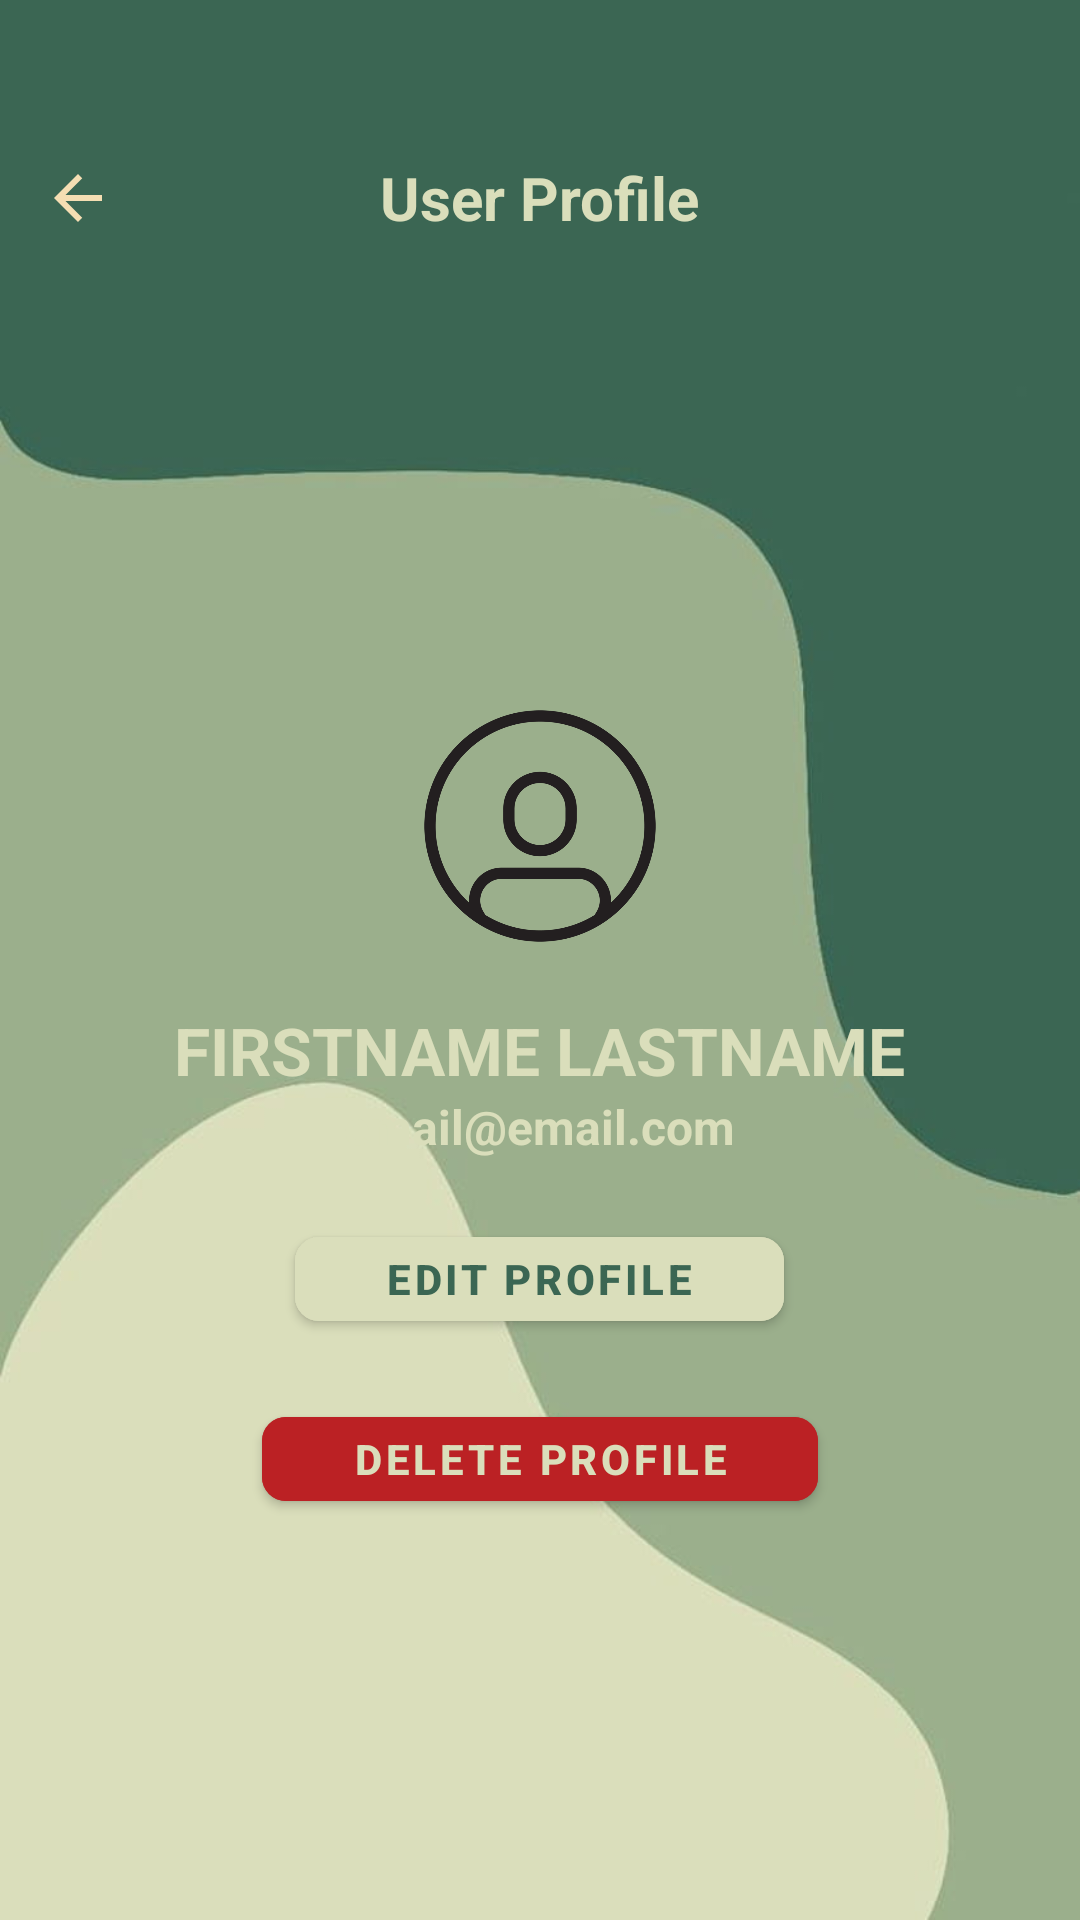

This screen was rendered from an Android layout file. Write that file and the resources it references.
<!-- AndroidManifest.xml: application theme Theme.Detectify -->
<!-- res/layout/activity_user_profile.xml -->
<?xml version="1.0" encoding="utf-8"?>
<LinearLayout xmlns:android="http://schemas.android.com/apk/res/android"
    xmlns:app="http://schemas.android.com/apk/res-auto"
    xmlns:tools="http://schemas.android.com/tools"
    android:layout_width="match_parent"
    android:layout_height="match_parent"
    android:orientation="vertical"
    android:background="@drawable/wheat_bck_01"
    tools:context=".DashboardFeaturesActivity.UserProfileActivity">
    
    <RelativeLayout
        android:layout_width="match_parent"
        android:layout_height="wrap_content"
        android:layout_marginTop="40dp">

        <ImageButton
            android:id="@+id/backB"
            android:layout_width="wrap_content"
            android:layout_height="wrap_content"
            android:padding="14dp"
            android:background="?attr/selectableItemBackground"
            android:src="@drawable/baseline_arrow_back_24" />

        <TextView
            android:layout_width="wrap_content"
            android:layout_height="wrap_content"
            android:text="User Profile"
            android:layout_centerInParent="true"
            android:textColor="@color/wheat_color"
            android:textSize="20sp"
            android:textStyle="bold" />

    </RelativeLayout>

    <LinearLayout
        android:layout_width="match_parent"
        android:layout_height="match_parent"
        android:gravity="center">

        <ScrollView
            android:layout_width="match_parent"
            android:layout_height="wrap_content">

            <LinearLayout
                android:layout_width="match_parent"
                android:layout_height="wrap_content"
                android:orientation="vertical">

                <ImageView
                    android:layout_width="100dp"
                    android:layout_height="100dp"
                    android:layout_gravity="center"
                    android:src="@drawable/user_profile" />

                <TextView
                    android:id="@+id/textView1"
                    android:layout_width="wrap_content"
                    android:layout_height="wrap_content"
                    android:text="FIRSTNAME LASTNAME"
                    android:layout_gravity="center"
                    android:layout_marginTop="10dp"
                    android:textAllCaps="true"
                    android:textColor="@color/wheat_color"
                    android:textSize="22sp"
                    android:textStyle="bold" />

                <TextView
                    android:id="@+id/textView2"
                    android:layout_width="wrap_content"
                    android:layout_height="wrap_content"
                    android:text="email@email.com"
                    android:layout_gravity="center"
                    android:textColor="@color/wheat_color"
                    android:textSize="16sp"
                    android:textStyle="bold" />

                <com.google.android.material.button.MaterialButton
                    android:id="@+id/buttonEdit"
                    android:layout_width="wrap_content"
                    android:layout_height="40dp"
                    android:layout_gravity="center"
                    android:layout_marginTop="20dp"
                    android:backgroundTint="@color/wheat_color"
                    android:textColor="@color/green"
                    android:textStyle="bold"
                    app:cornerRadius="8dp"
                    android:text="EDIT PROFILE"
                    android:paddingStart="30dp"
                    android:paddingEnd="30dp"
                    tools:ignore="VisualLintButtonSize"/>

                <com.google.android.material.button.MaterialButton
                    android:id="@+id/buttonDelete"
                    android:layout_width="wrap_content"
                    android:layout_height="40dp"
                    android:layout_gravity="center"
                    android:layout_marginTop="20dp"
                    android:backgroundTint="#BB2124"
                    android:textColor="@color/wheat_color"
                    android:textStyle="bold"
                    app:cornerRadius="8dp"
                    android:text="DELETE PROFILE"
                    android:paddingStart="30dp"
                    android:paddingEnd="30dp"
                    tools:ignore="VisualLintButtonSize"/>




            </LinearLayout>
        </ScrollView>

    </LinearLayout>

</LinearLayout>
<!-- resources referenced by this layout -->
<resources>
  <color name="green">#3B6653</color>
  <color name="wheat_color">#DADEBB</color>
  <!-- drawable baseline_arrow_back_24 (drawable) -->
  <vector xmlns:android="http://schemas.android.com/apk/res/android" android:autoMirrored="true" android:height="24dp" android:tint="#F5DEB3" android:viewportHeight="24" android:viewportWidth="24" android:width="24dp">
        
      <path android:fillColor="@android:color/white" android:pathData="M20,11H7.83l5.59,-5.59L12,4l-8,8 8,8 1.41,-1.41L7.83,13H20v-2z"/>
      
  </vector>
  <!-- drawable user_profile: png bitmap (drawable, 48316 bytes) -->
  <!-- drawable wheat_bck_01: jpg bitmap (drawable, 13179 bytes) -->
  <style name="Theme.Detectify" parent="Theme.MaterialComponents.DayNight.NoActionBar">
          
          <item name="colorPrimary">@color/purple_500</item>
          <item name="colorPrimaryVariant">@color/purple_700</item>
          <item name="colorOnPrimary">@color/white</item>
          <item name="colorBackground">@color/background_color</item>
          
          <item name="colorSecondary">@color/teal_200</item>
          <item name="colorSecondaryVariant">@color/teal_700</item>
          <item name="colorOnSecondary">@color/black</item>
          
          <item name="android:statusBarColor" tools:targetApi="l">?attr/colorPrimaryVariant</item>
      </style>
  <color name="purple_500">#FF6200EE</color>
  <color name="purple_700">#FF3700B3</color>
  <color name="white">#FFFFFFFF</color>
  <color name="background_color">#FFFFFF</color>
  <color name="teal_200">#FF03DAC5</color>
  <color name="teal_700">#FF018786</color>
  <color name="black">#FF000000</color>
</resources>
